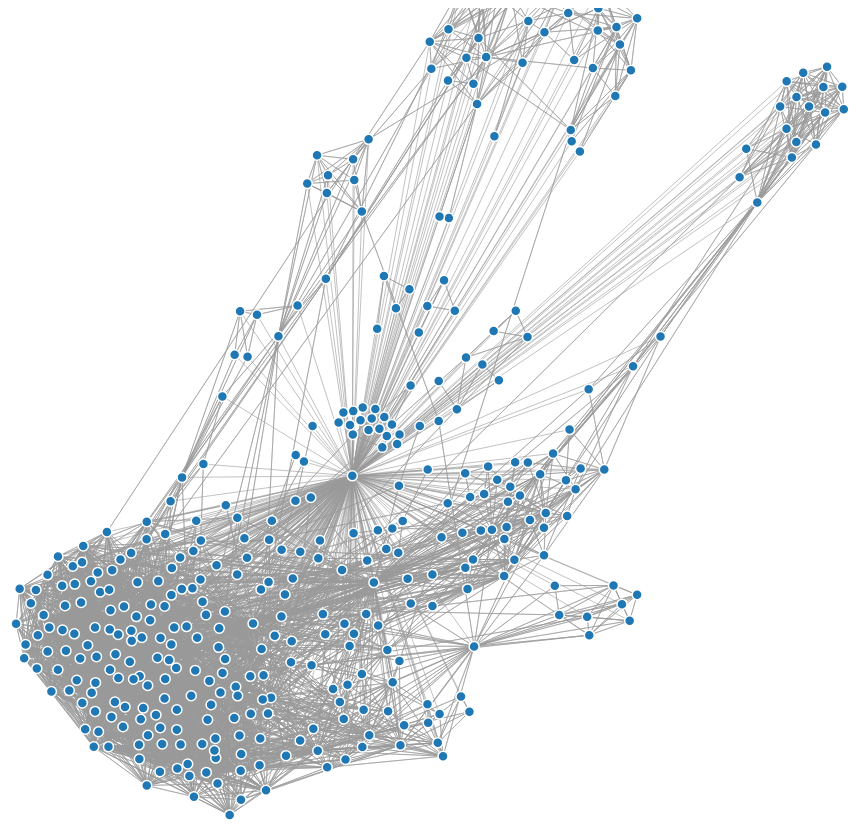
D3 v4 page, settled after 480 driven frames (8 s of simulated time); the page loaded 1 data file(s).



var svg = d3.select("svg"),
    width = +svg.attr("width"),
    height = +svg.attr("height");

var color = d3.scaleOrdinal(d3.schemeCategory20);

var simulation = d3.forceSimulation()
    .force("link", d3.forceLink().id(function(d) { return d.id; }))
    .force("charge", d3.forceManyBody())
    .force("center", d3.forceCenter(width / 2, height / 2));

d3.json("danielNettEg.json", function(error, graph) {
  if (error) throw error;

  var link = svg.append("g")
      .attr("class", "links")
    .selectAll("line")
    .data(graph.links)
    .enter().append("line")
      .attr("stroke-width", function(d) { return Math.sqrt(d.value); });

  var node = svg.append("g")
      .attr("class", "nodes")
    .selectAll("circle")
    .data(graph.nodes)
    .enter().append("circle")
      .attr("r", 5)
      .attr("fill", function(d) { return color(d.group); })
      .call(d3.drag()
          .on("start", dragstarted)
          .on("drag", dragged)
          .on("end", dragended));

  node.append("title")
      .text(function(d) { return d.id; });

  simulation
      .nodes(graph.nodes)
      .on("tick", ticked);

  simulation.force("link")
      .links(graph.links);

  function ticked() {
    link
        .attr("x1", function(d) { return d.source.x; })
        .attr("y1", function(d) { return d.source.y; })
        .attr("x2", function(d) { return d.target.x; })
        .attr("y2", function(d) { return d.target.y; });

    node
        .attr("cx", function(d) { return d.x; })
        .attr("cy", function(d) { return d.y; });
  }
});

function dragstarted(d) {
  if (!d3.event.active) simulation.alphaTarget(0.3).restart();
  d.fx = d.x;
  d.fy = d.y;
}

function dragged(d) {
  d.fx = d3.event.x;
  d.fy = d3.event.y;
}

function dragended(d) {
  if (!d3.event.active) simulation.alphaTarget(0);
  d.fx = null;
  d.fy = null;
}



### data: danielNettEg.json
{
 "nodes": [
  {
   "id": "Daniel Johannessen Adriaenssen",
   "group": 1
  },
  {
   "id": "Adam Storhed",
   "group": 1
  },
  {
   "id": "Adisa Zahirovic",
   "group": 1
  },
  {
   "id": "Admir Pasic",
   "group": 1
  },
  {
   "id": "Ahmed Aadan",
   "group": 1
  },
  {
   "id": "Aimy Gilig Ogirdor",
   "group": 1
  },
  {
   "id": "Aino Gunnarsson",
   "group": 1
  },
  {
   "id": "Alexander Klophus",
   "group": 1
  },
  "... 370 more items"
 ],
 "links": [
  {
   "source": "Adam Storhed",
   "target": "Daniel Johannessen Adriaenssen",
   "value": 1
  },
  {
   "source": "Adam Storhed",
   "target": "Dagny Adriaenssen Johannessen",
   "value": 1
  },
  {
   "source": "Adam Storhed",
   "target": "Idun Klausen",
   "value": 1
  },
  {
   "source": "Adam Storhed",
   "target": "Johan Adriaenssen",
   "value": 1
  },
  {
   "source": "Adisa Zahirovic",
   "target": "Daniel Johannessen Adriaenssen",
   "value": 1
  },
  {
   "source": "Adisa Zahirovic",
   "target": "Astrid Jeannette Onsum",
   "value": 1
  },
  {
   "source": "Adisa Zahirovic",
   "target": "Linn Mathiesen",
   "value": 1
  },
  {
   "source": "Adisa Zahirovic",
   "target": "Marianne Qvam",
   "value": 1
  },
  "... 8,051 more items"
 ]
}